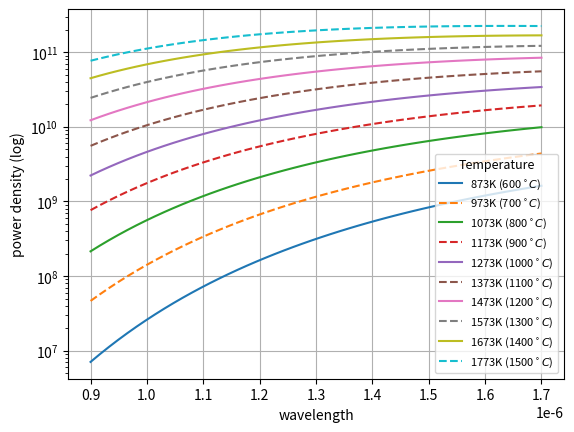
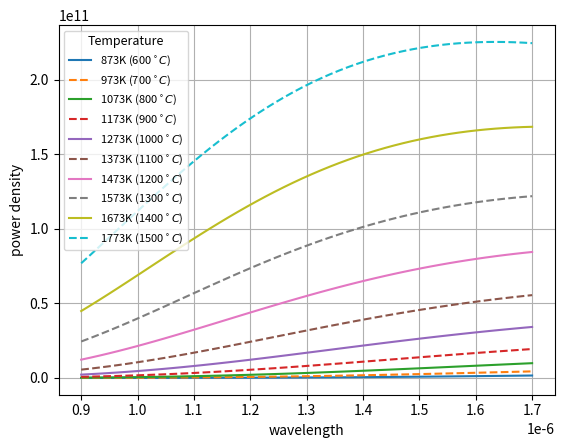

Write Python code to recreate these figures, in order.
import matplotlib.pyplot as plt
import numpy as np
from scipy.constants import h, k, c

# init wavelength (nm)
wl_min = 900
wl_max = 1700

# x = np.linspace(0.0000009, 0.0000017)  # wavelength range
x = np.linspace(wl_min / 1e9, wl_max / 1e9)  # wavelength range

# init temperature in Celsius
Temp_min = 600
Temp_max = 1500
step = 100
Temp_Kelvin = 273

# temperature in Kelvin
Temp_min_K = Temp_min + Temp_Kelvin
Temp_max_K = Temp_max + Temp_Kelvin

Temp_step = int(((Temp_max - Temp_min) / step) + 1)
# T = 400  # temperature (K)
T = np.linspace(Temp_min_K, Temp_max_K, Temp_step)  # temperature (K)
w = np.empty((len(T), 50))
# lw = np.empty((len(T), 50))


def planck_curve(wl, tr):  # function of Planck's law
    c1 = 2 * np.pi * h * (c ** 2)
    # c1 = 2 * h * (c ** 2)
    return c1 / ((wl ** 5) * (np.exp((h * c) / (k * wl * tr)) - 1))


# for i in range(0, len(T)):
for i in range(len(T)):
    w[i] = planck_curve(x, T[i])
    # lw[i] = np.log(w[i])  # log
    print(w[i])
    print(T[i])
    # print(i)

    plt.figure(1)  # Planck's curve in log scale
    plt.yscale("log")
    # plt.semilogy(x, w[i])
    plt.xlabel('wavelength')
    plt.ylabel('power density (log)')
    if i % 2 == 1:
        plt.plot(x, w[i], label=f"{int(T[i])}K ({int(T[i]) - Temp_Kelvin}$^\circ C$)", linestyle='--')
    else:
        plt.plot(x, w[i], label=f"{int(T[i])}K ({int(T[i]) - Temp_Kelvin}$^\circ C$)")
    plt.legend(title='Temperature', title_fontsize=9, fontsize=8)
    plt.grid(True)

    plt.figure(2)
    plt.xlabel('wavelength')
    plt.ylabel('power density')
    if i % 2 == 1:
        plt.plot(x, w[i], label=f"{int(T[i])}K ({int(T[i]) - Temp_Kelvin}$^\circ C$)", linestyle='--')
    else:
        plt.plot(x, w[i], label=f"{int(T[i])}K ({int(T[i]) - Temp_Kelvin}$^\circ C$)")
    plt.legend(title='Temperature', title_fontsize=9, fontsize=8)
    plt.grid(True)

    # plt.figure(3)
    # plt.yscale("log")
    # plt.xlabel('wavelength')
    # plt.ylabel('intensity(log)')
    # plt.plot(x, lw[i])


# w_max = np.max(w)
# max_lambda = x.index(max(x))

# w_max = np.where(w == np.max(w[i]))
# print(i)
# print(w_max)
# print('temperature ', T[i])
# print('peak wavelength of temperature %s = %s' % (T[i], x[np.argmax(w[i])]))

plt.show()

# ww : power density at specific wavelength w_t
# w_t : given wavelength wavelength_test
# temperature calculation from power density at given wavelength
# T_c = (h*c) / ((k*w_t)*np.log(((2*np.pi*h*c**2)/((ww*w_t**5))+1)))
